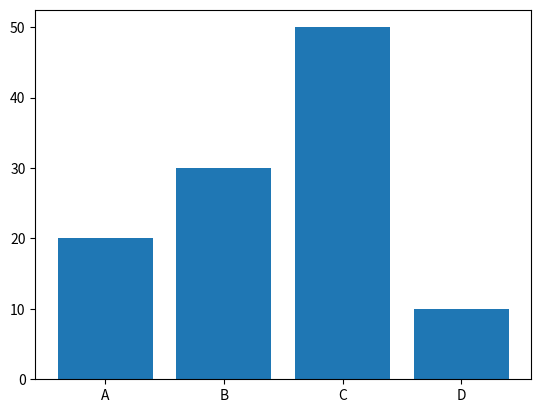

Reproduce this figure in Python.
import numpy as np
import matplotlib.pyplot as plt
x1=np.array(['A','B','C','D'])

y1 =np.array([20 ,30,50,10])

y2 = np.array([57,62,78,43])
plt.bar(x1,y1 )

plt.show()